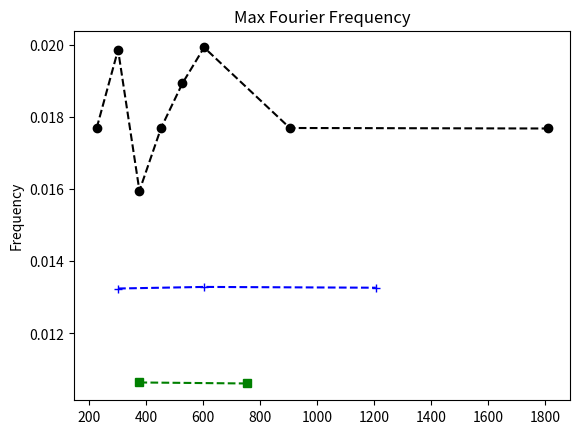

Generate this figure with matplotlib: (Note: this script raises an exception after producing the figure.)
import numpy as np
import matplotlib.pyplot as plt

# r6 = [0.017699, 0.019868, 0.015957, 0.017699,
#         0.018939, 0.019933, 0.017699, 0.018785, 0.01657]
# xr6 = [226, 301, 376, 452, 527, 603, 904, 1809, 1809]

r6 = [0.017699, 0.019868, 0.015957, 0.017699,
        0.018939, 0.019933, 0.017699, 0.017685]
xr6 = [226, 301, 376, 452, 527, 603, 904, 1809]


r8 = [0.013245, 0.013289, 0.013267]
xr8 = [301, 603, 1206]

r10 = [0.010638, 0.010610]
xr10 = [376, 753]

# red = np.array([6,8,10]) * 2*np.pi *0.833
red = [1,1,1]

plt.figure()

# plt.title('Reduced Wavenumber')
# plt.ylabel('Wavenumber')

plt.title('Max Fourier Frequency')
plt.ylabel('Frequency')

plt.plot(xr6, [i*red[0] for i in r6], 'ko--', label='R=6')
plt.plot(xr8, [i*red[1] for i in r8], 'b+--', label='R=8')
plt.plot(xr10, [i*red[2] for i in r10], 'gs--', label='R=10')
plt.legend(loc='bottom right')
plt.xlabel('Cylinder Length')

plt.show()
